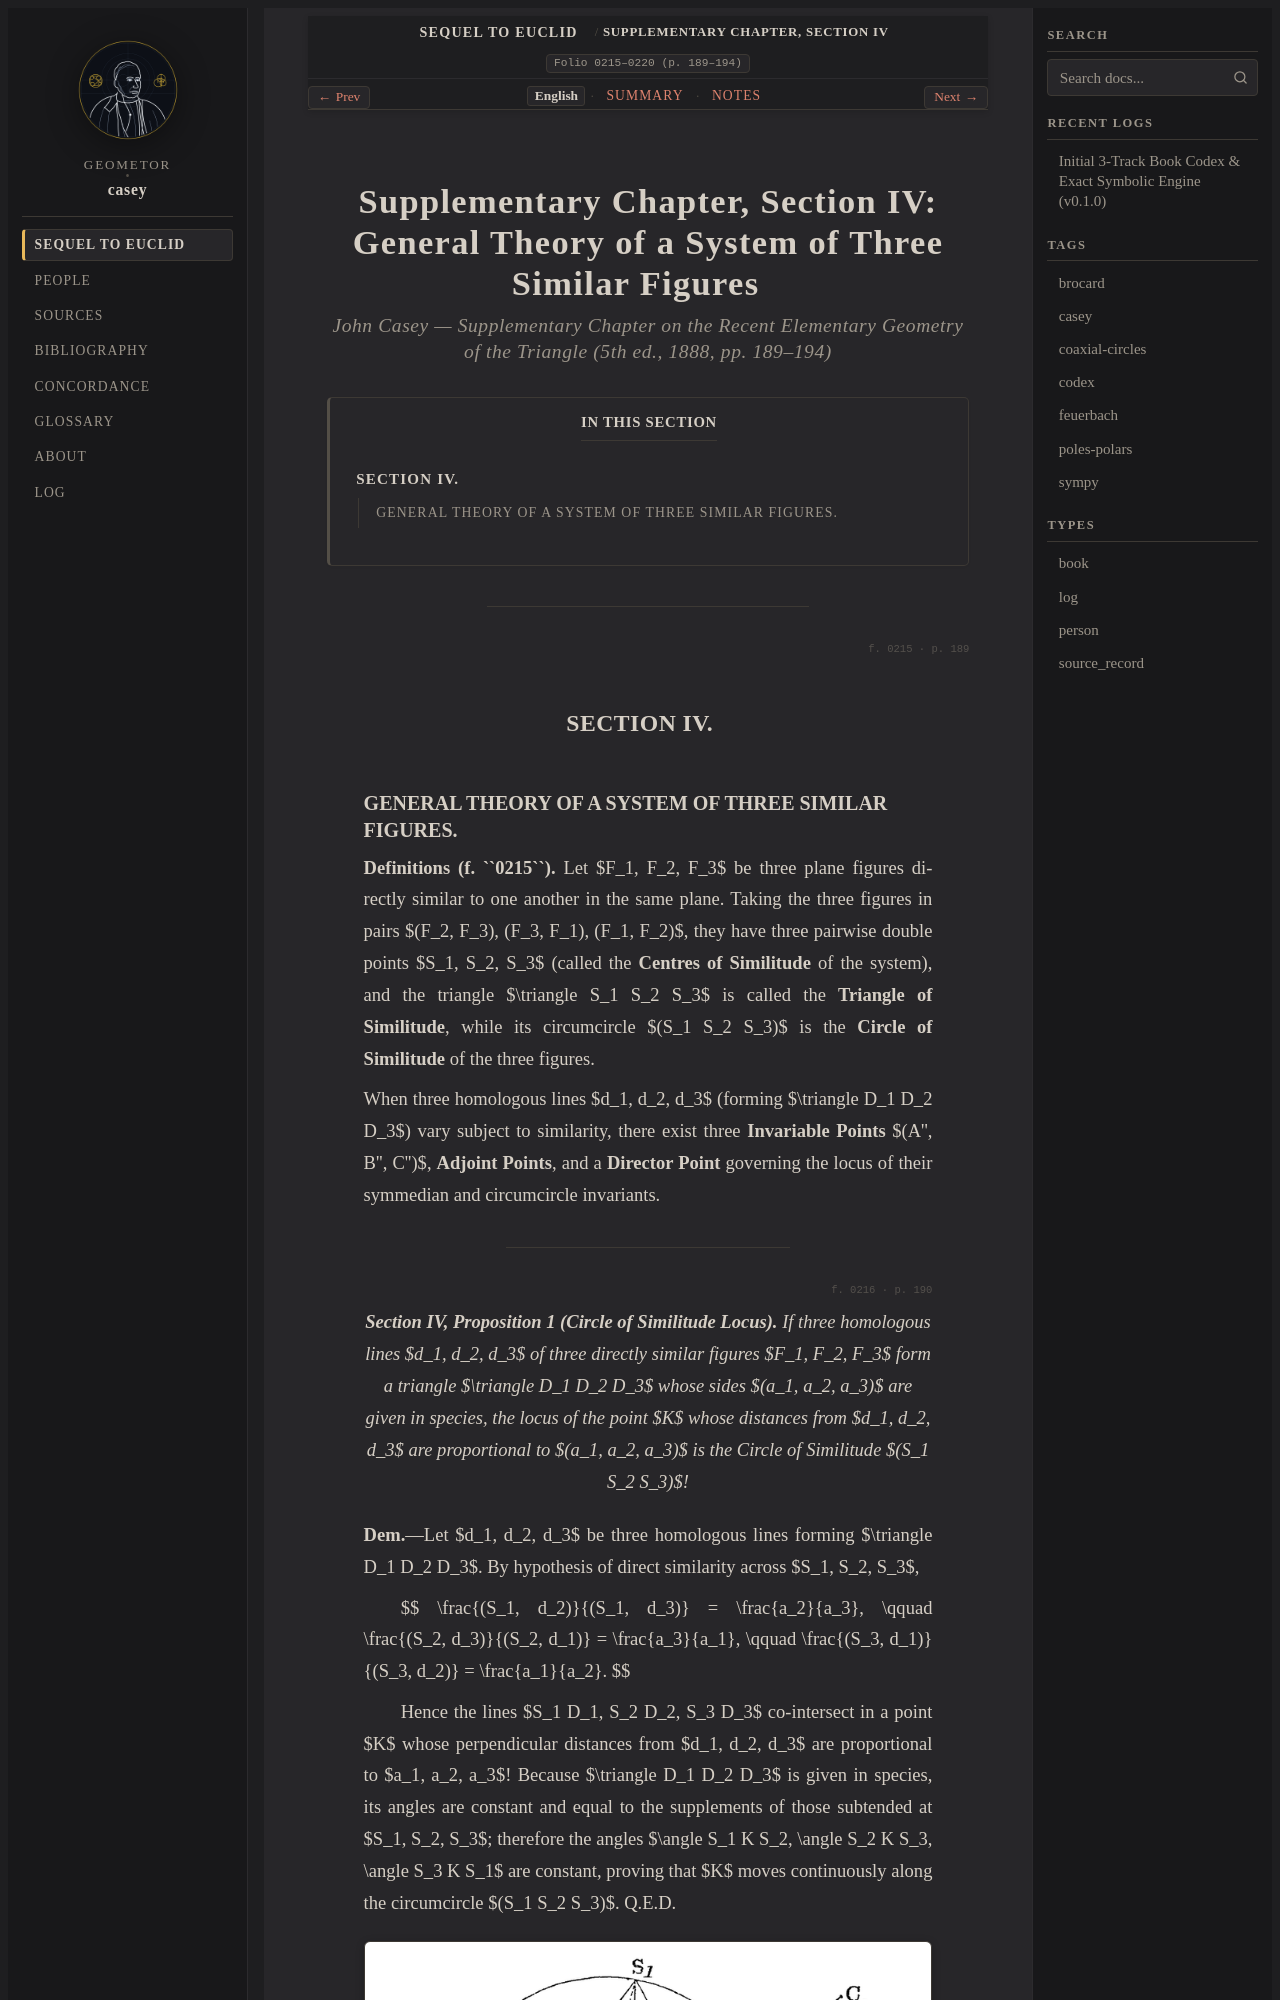

repository: geometor/casey · page: sequel_to_euclid/supplementary_chapter/section_04-en.html · generator: sphinx

:title: Supplementary Chapter, Section IV: General Theory of a System of Three Similar Figures (1888 English)
:layout: book
:canonical_id: Supplementary Chapter, Section IV
:order: 4
:folio: 0215–0220 (p. 189–194)
:tracks: English: section_04-en | Summary: section_04-summary | Notes: section_04-notes

.. _casey-supp-sec-04:
.. _casey-supp-sec-04-en:

Supplementary Chapter, Section IV: General Theory of a System of Three Similar Figures
======================================================================================

.. rubric:: John Casey — *Supplementary Chapter on the Recent Elementary Geometry of the Triangle* (5th ed., 1888, pp. 189–194)

.. contents:: In This Section
   :local:
   :depth: 2
   :backlinks: none

----

.. folio:: 0215
   :page: 189

SECTION IV.
-----------
